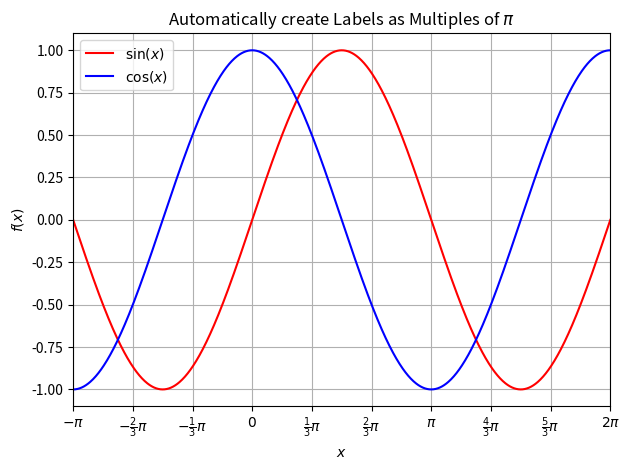

Python code for this plot:
from __future__ import division
import matplotlib.pyplot as plt
import numpy as np
from fractions import Fraction

def create_pi_labels(a=0, b=2, step=0.5, ax=None, direction='x'):
    """
    A function that gives back ticks an labels in radians
    Keyword arguments:
    a -- lower limit is a*pi (default 0.0)
    b -- upper limit is b*pi (default 2.0)
    step -- step is step*pi  (default 0.5)
    ax -- if ax is not None then ticks and labels are set for this axes (default None)
    direction -- 'x' or 'y' or 'z' (default 'x') which axis you want to label
    return value is ticks, labels
    """

    max_denominator = int(1/step)
    values = np.arange(a, b+0.1*step, step)
    fracs = [Fraction(x).limit_denominator(max_denominator) for x in values]
    ticks = values*np.pi

    if plt.rcParams["text.usetex"] is True:
        vspace = r"\vphantom{\frac{1}{2}}"
    else:
        vspace = ""

    labels = []

    for frac in fracs:
        if frac.numerator==0:
            labels.append(r"$0" + vspace + "$")
        elif frac.numerator<0:
            if frac.denominator==1 and abs(frac.numerator)==1:
                labels.append(r"$-\pi" + vspace + "$")
            elif frac.denominator==1:
                labels.append(r"$-{}\pi".format(abs(frac.numerator)) +vspace + "$")
            else:
                labels.append(r"$-\frac{{{}}}{{{}}} \pi$".format(abs(frac.numerator), frac.denominator))
        else:
            if frac.denominator==1 and frac.numerator==1:
                labels.append(r"$\pi" + vspace + "$")
            elif frac.denominator==1:
                labels.append(r"${}\pi".format(frac.numerator) + vspace + "$")
            else:
                labels.append(r"$\frac{{{}}}{{{}}} \pi$".format(frac.numerator, frac.denominator))

    if ax is not None:
        if direction == 'x':
            ax.set_xticks(ticks)
            ax.set_xticklabels(labels)
        elif direction == 'y':
            ax.set_yticks(ticks)
            ax.set_yticklabels(labels)
        elif direction == 'z':
            ax.set_zticks(ticks)
            ax.set_zticklabels(labels)
        else:
            print("direction ", direction, "is not a proper argument")

    return ticks, labels

if __name__ == '__main__':
    x = np.linspace(-np.pi, 2*np.pi, 1000)

    fig = plt.figure()
    ax = fig.add_subplot(1,1,1)
    ax.set_title("Automatically create Labels as Multiples of $\pi$")

    ax.plot(x, np.sin(x), 'r-', label=r"$\sin(x)$")
    ax.plot(x, np.cos(x), 'b-', label=r"$\cos(x)$")

    ax.grid()
    ax.set_xlim(-np.pi, 2*np.pi)
    ax.set_ylim(-1.1, 1.1)

    ax.set_xlabel(r"$x$")
    ax.set_ylabel(r"$f(x)$")

    create_pi_labels(-1, 2, 1/3, ax, 'x')

    ax.legend(loc="best")
    # ax.xaxis.labelpad = 50

    fig.tight_layout()
    fig.savefig("create_pi_labels.png", dpi=300)
    fig.show()
    